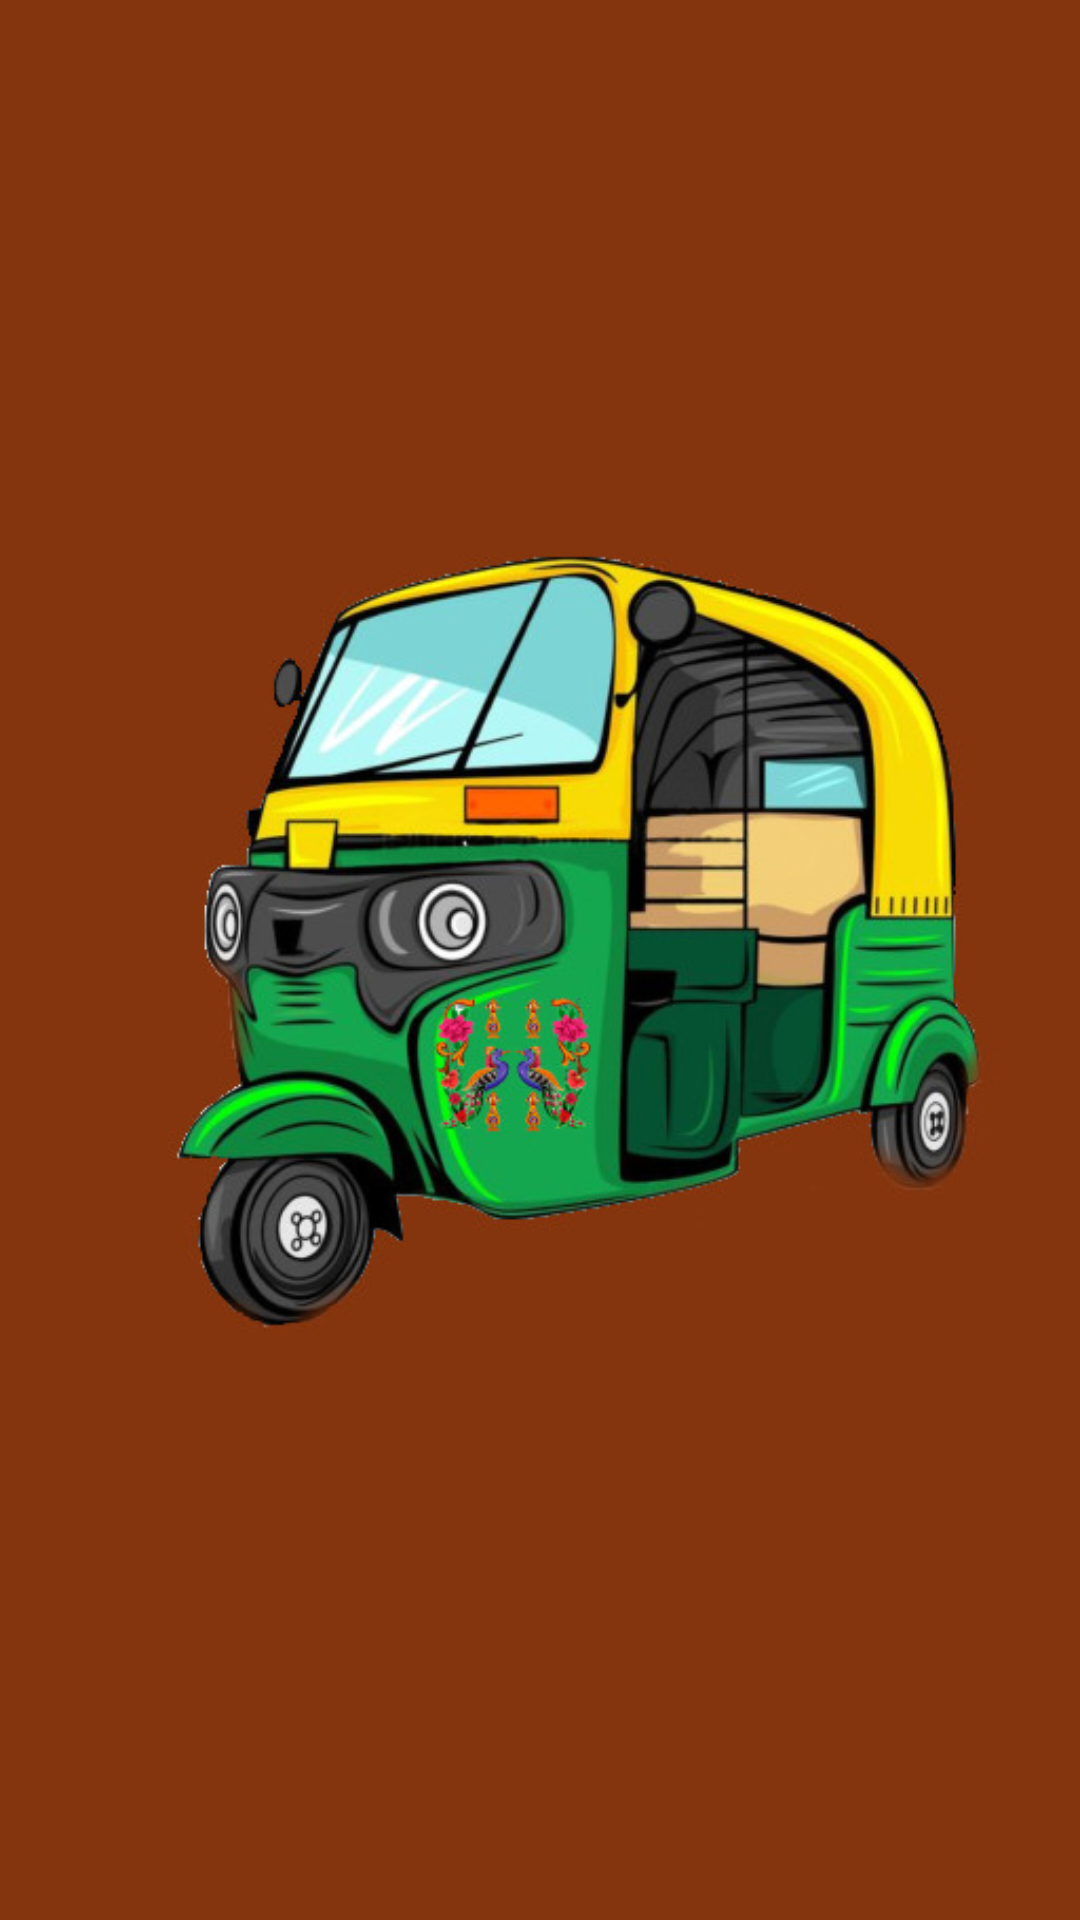

Produce the Android XML layout that renders to this screen, including the resource entries it uses.
<!-- AndroidManifest.xml: application theme Theme.Rikshaw -->
<!-- res/layout/activity_splash_screen.xml -->
<?xml version="1.0" encoding="utf-8"?>
<LinearLayout
    xmlns:android="http://schemas.android.com/apk/res/android"
    xmlns:app="http://schemas.android.com/apk/res-auto"
    xmlns:tools="http://schemas.android.com/tools"
    android:layout_width="match_parent"
    android:layout_height="match_parent"
    tools:context=".SplashScreen"
    android:orientation="vertical">




    <ImageView
        android:layout_gravity="center"
        android:background="#85350e"
        android:layout_width="match_parent"
        android:layout_height="match_parent"
        android:src="@drawable/spalshscreen">

    </ImageView>


</LinearLayout>
<!-- resources referenced by this layout -->
<resources>
  <!-- drawable spalshscreen: jpg bitmap (drawable-v24, 57637 bytes) -->
  <style name="Theme.Rikshaw" parent="Theme.MaterialComponents.DayNight.DarkActionBar">
          
          <item name="colorPrimary">@color/purple_500</item>
          <item name="colorPrimaryVariant">@color/purple_700</item>
          <item name="colorOnPrimary">@color/white</item>
          
          <item name="colorSecondary">@color/teal_200</item>
          <item name="colorSecondaryVariant">@color/teal_700</item>
          <item name="colorOnSecondary">@color/black</item>
          
          <item name="android:statusBarColor" tools:targetApi="l">?attr/colorPrimaryVariant</item>
          
      </style>
  <!-- not gathered from this repository: default colours our renderer supplied (Android Studio template values) -->
  <color name="purple_500">#FF6200EE</color>
  <color name="purple_700">#FF3700B3</color>
  <color name="teal_200">#FF03DAC5</color>
  <color name="teal_700">#FF018786</color>
  <color name="black">#FF000000</color>
  <color name="white">#FFFFFFFF</color>
</resources>
